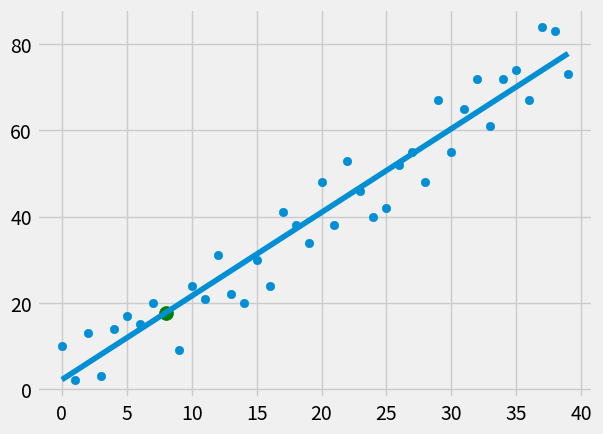

Write Python code to recreate this figure.
from statistics import mean
import numpy as np
import matplotlib.pyplot as plt
from matplotlib import style
import random

style.use('fivethirtyeight')

# float64 for regression
#xs = np.array([1, 2, 3, 4, 5, 6], dtype = np.float64)
#ys = np.array([5, 4, 6, 5, 6, 7], dtype = np.float64)

def create_dataset(hm, variance, step=2, correlation=False):
    val = 1
    ys = []
    for i in range(hm):
        y = val + random.randrange(-variance, variance)
        ys.append(y)
        if correlation and correlation == 'pos':
            val += step
        elif correlation and correlation == 'neg':
            val -= step
    xs = [i for i in range(len(ys))]

    return np.array(xs, dtype=np.float64), np.array(ys, dtype=np.float64)

def best_fit_slope_and_intercept(xs, ys):
    m = ( (mean(xs) * mean(ys) - mean(xs * ys)) /
            (mean(xs)**2 - mean(xs**2)) )
    b = mean(ys) - m*mean(xs)
    return m, b

def squared_error(ys_orig, ys_line):
    return sum((ys_line - ys_orig) **2)

def coefficient_of_determination(ys_orig, ys_line):
    y_mean_line = [mean(ys_orig) for y in ys_orig]
    squared_error_regr = squared_error(ys_orig, ys_line)
    square_error_y_mean = squared_error(ys_orig, y_mean_line)
    return 1 - (squared_error_regr / square_error_y_mean)

xs, ys = create_dataset(40, 10, 2, correlation = 'pos')

m, b = best_fit_slope_and_intercept(xs, ys)
#print m, b

regression_line = [(m*x) + b for x in xs]

predict_x = 8
predict_y = (m * predict_x) + b

r_squared = coefficient_of_determination(ys, regression_line)
print (r_squared)


plt.scatter(xs, ys)
plt.plot(xs, regression_line)
plt.scatter(predict_x, predict_y, s=100, color='g')
plt.show()
